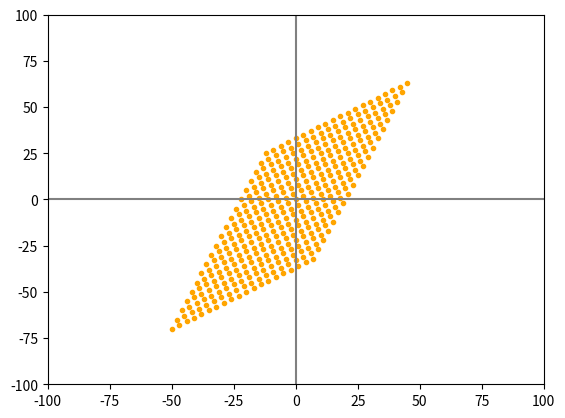

This figure's Python source:
import numpy as np
import matplotlib.pyplot as plt

v1 = np.array([2,5])
v2 = np.array([3,2])

for a in range(-10,10):
    for b in range(-10,10):
        plt.scatter(v1[0]*a + v2[0]*b, v1[1]*a + v2[1]*b,
                   marker = '.',
                   color = "orange")
        
plt.xlim(-100,100)
plt.ylim(-100,100)

plt.axvline(x=0, color='grey')
plt.axhline(y=0, color='grey')

plt.show()